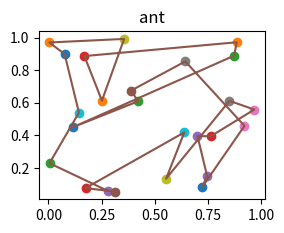

This figure's Python source:
import numpy as np
import matplotlib as mpl
import matplotlib.pyplot as plt
import math
def distance(pos,dis,n):
	for i in range(n):
		for j in range(i,n):
			dis[i][j]=math.sqrt((pos[i][0]-pos[j][0])**2+(pos[i][1]-pos[j][1])**2)
			dis[j][i]=dis[i][j]
def initPheromen(T,dis,n):
	for i in range(n):
		for j in range(n):
			if i==j:
				T[i][j]=0
			else:
				T[i][j]=1/dis[i][j]
def check(path,n):
	for i in range(n):
		if path[i]==0:
			return False
	return True
def getNext(path,N,T,start):
	rate=np.zeros(N)
	total=0
	for i in range(N):
		if path[i]==1 or start==i:
			rate[i]=0
		else:
			total+=T[start][i]

	for i in range(N):
		if path[i]==1 or start==i:
			rate[i]=0
		else:
			rate[i]=T[start][i]/total
	sel=np.random.random()
	sel_cur=0
	for i in range(N):
		sel_cur+=rate[i]
		if sel_cur>=sel:
			return i
minlenght=0x7fffffff		
def checkAll(path,M,N):
	for i in range(M):
		if len(path[i])!=N:
				return False
	return True
def plotB(pos,best,title):
	print(best)
	plt.figure('data')
	if title=='violence':
		p1=plt.subplot(221)
		plt.title(title)
	else:
		p2=plt.subplot(222)
		plt.title(title)
	for i in range(pos.shape[0]):
		mpl.pyplot.plot(pos[i][0],pos[i][1],'o')
	x=np.zeros(len(best)+1)
	y=np.zeros(len(best)+1)
	for i in range(len(best)):
		x[i]=pos[best[i]][0]
		y[i]=pos[best[i]][1]
	x[len(best)]=pos[best[0]][0]
	
	y[len(best)]=pos[best[0]][1]
	
	#plt.figure(title)

	plt.plot(x,y)
	#plt.show()
def DFS(start,dis,N,length,p,path,bestPath):
	global minlenght
	flag=False
	for i in range(N):
		if p[i]==0:
			flag=True
	if flag==False:
		if length+dis[start][0]<minlenght:
			minlenght=length+dis[start][0]
			bestPath[:]=path[:]
			return 
	for i in range(N):
		if p[i]==0:
			p[i]=1
			path.append(i)
			DFS(i,dis,N,dis[start][i]+length,p,path[:],bestPath)
			path.remove(i)
			p[i]=0
def violence(dis,N,pos):
	p=[0 for i in range(N)]
	p[0]=1
	path=[]
	bestPath=[]
	path.append(0)
	for i in range(N):
		if p[i]==0:
			p[i]=1
			path.append(i)
			DFS(i,dis,N,dis[0][i],p,path[:],bestPath)
			path.remove(i)
			p[i]=0
	plotB(pos,bestPath,'violence')
def ant():
	N=25
	M=5
	C=0
	limit=20
	bestPath=[0 for i in range(N)]
	#
	pos=np.random.rand(N,2)
	#
	dis=np.zeros([N,N])
	#
	T=np.zeros([N,N])
	#


	distance(pos,dis,N)
	initPheromen(T,dis,N)
	#
	maxWeight=0x7fffffff
	maxI=0
	while limit>0:
		mark=np.zeros([M,N])
		path=[[0] for i in range(M)]
		while checkAll(path,M,N)==False:
			for i in range(M):
				if check(mark[i],N)==True:
					continue
				else:
					mark[i][0]=1
					j=getNext(mark[i],N,T,path[i][-1])
					path[i].append(j)
					mark[i][j]=1	
		weight=[0 for i in range(M)]

		for i in range(M):
			if len(path[i])!=N:
				weight[i]=0x7fffffff
				continue
			_dis=dis[path[i][0]][path[i][-1]]
			for j  in range(1,N):
				_dis+=dis[path[i][j-1]][path[i][j]]
			if _dis<maxWeight:
				limit=20
				maxWeight=_dis
				maxI=i
				bestPath[:]=path[i]

		pk=0
		arc=[]
		arc.append((bestPath[0],bestPath[-1]))
		arc.append((bestPath[-1],bestPath[0]))
		for i in range(1,N):
			arc.append((bestPath[i],bestPath[i-1]))
			arc.append((bestPath[i-1],bestPath[i]))
		if C==0:
			pk=0.1
		else:
			pk=1-(math.log(C,math.e))/(math.log(C+1,math.e))
		pc=0.1
		for i in range(N):
			for j in range(i+1):
				if (i,j) in arc:
					#print((i,j))
					T[i][j]=T[j][i]=(1-pk)*T[i][j]+pk/maxWeight
				else:
					T[i][j]=T[j][i]=(1-pk)*T[i][j]
		limit-=1
	plotB(pos,bestPath,'ant')
	#violence(dis,N,pos)
	plt.show()
ant()





